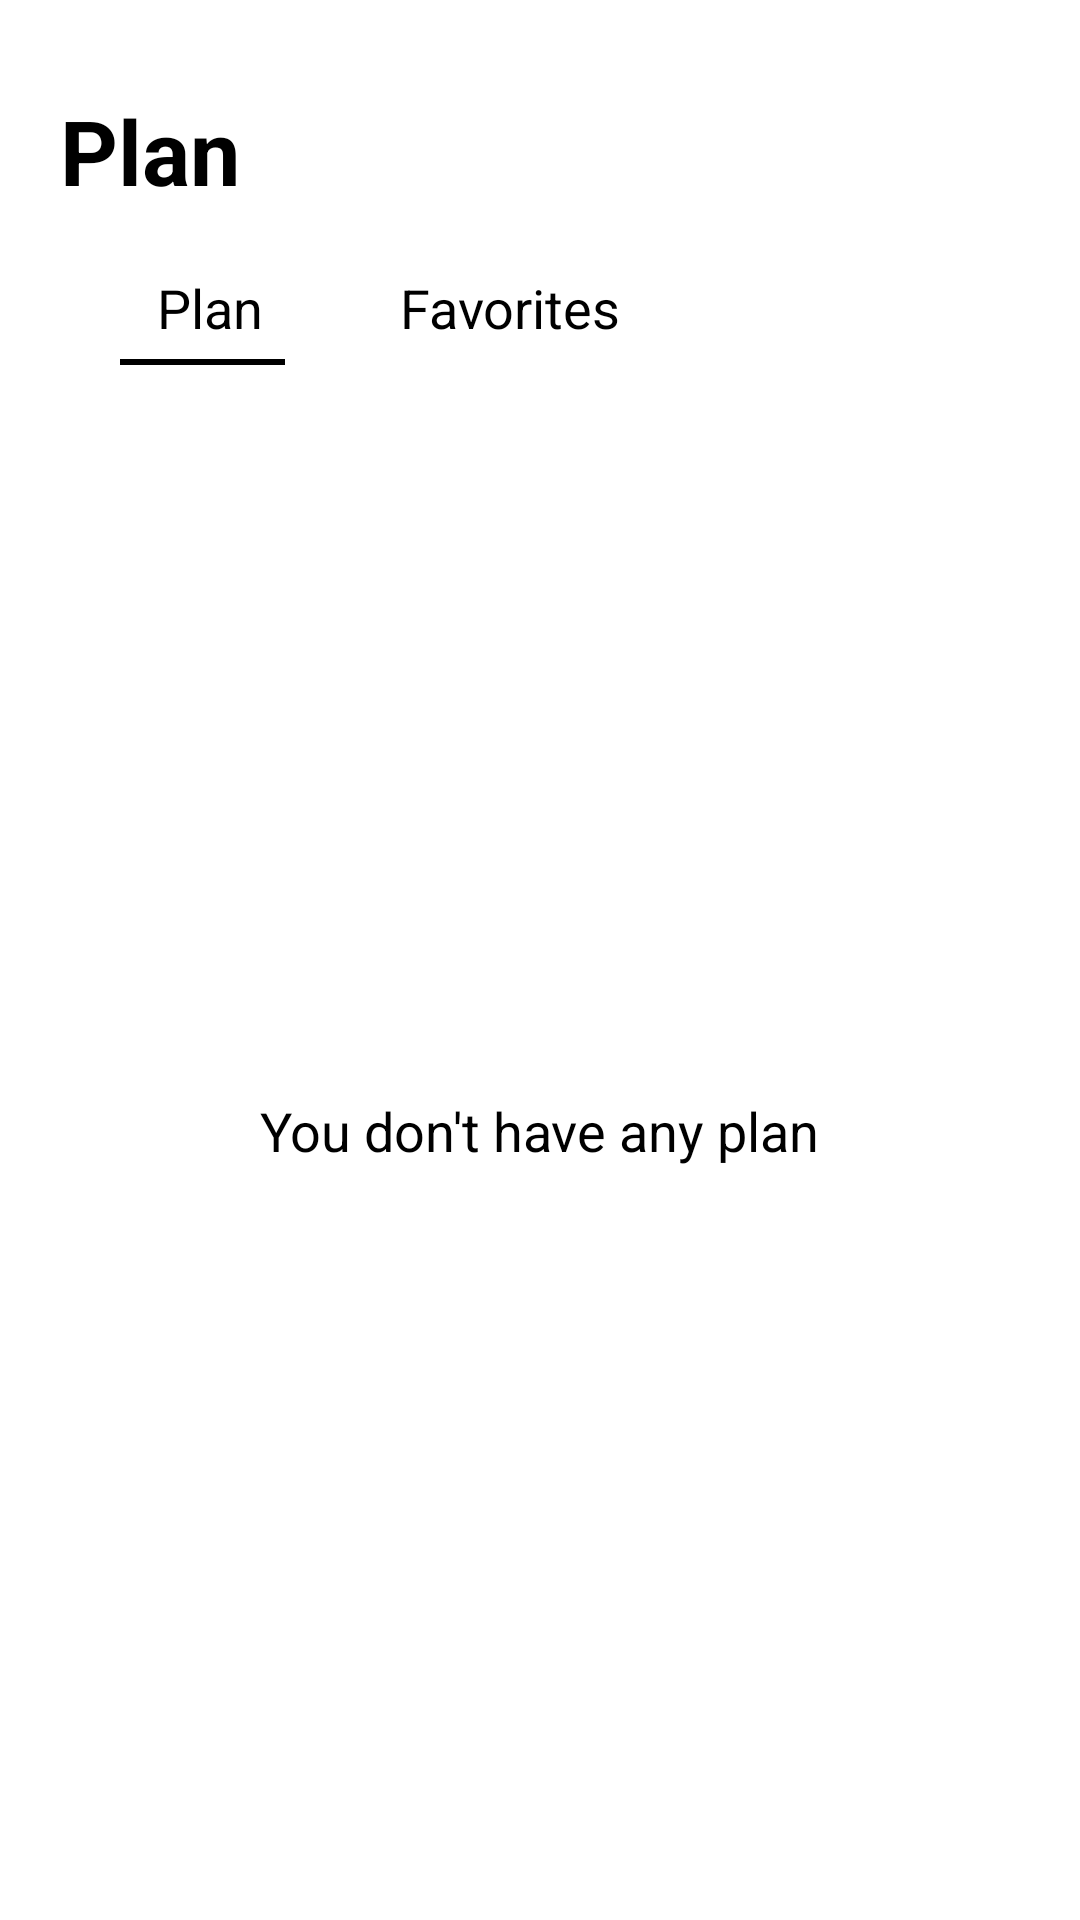

Produce the Android XML layout that renders to this screen, including the resource entries it uses.
<!-- AndroidManifest.xml: application theme Theme.AutoImageSlider -->
<!-- res/layout/fragment_plan.xml -->
<?xml version="1.0" encoding="utf-8"?>
<RelativeLayout
    xmlns:android="http://schemas.android.com/apk/res/android"
    xmlns:tools="http://schemas.android.com/tools"
    android:layout_width="match_parent"
    android:layout_height="match_parent"
    tools:context=".Plan"
    android:fitsSystemWindows="true"
    >

    
    <TextView
        android:layout_width="wrap_content"
        android:layout_height="wrap_content"
        android:text="@string/plan"
        android:textStyle="bold"
        android:textSize="30sp"
        android:layout_marginTop="30dp"
        android:layout_marginStart="20dp"
        android:textColor="@color/black"
        android:id="@+id/textviewId"
        />

    <TextView
        android:id="@+id/textPlan"
        android:layout_width="100dp"
        android:layout_below="@+id/textviewId"
        android:layout_marginTop="20dp"
        android:layout_height="wrap_content"
        android:layout_weight="1"
        android:layout_marginStart="20dp"
        android:clickable="true"
        android:gravity="center"
        android:text="Plan"
        android:textColor="@android:color/black"
        android:textSize="18sp" />

    <TextView
        android:id="@+id/textFavorites"
        android:layout_width="100dp"
        android:layout_height="wrap_content"
        android:layout_weight="1"
        android:layout_below="@+id/textviewId"
        android:clickable="true"
        android:gravity="center"
        android:layout_marginTop="20dp"
        android:layout_marginStart="120dp"
        android:text="Favorites"
        android:textColor="@android:color/black"
        android:textSize="18sp" />

    <View
        android:id="@+id/indicator"
        android:layout_width="55dp"
        android:layout_height="2dp"
        android:layout_weight="2"
        android:layout_marginTop="5dp"
        android:background="@android:color/black"
        android:layout_below="@+id/textPlan"
        android:layout_marginStart="40dp"
        />


    <TextView
        android:id="@+id/planMessageTextView"
        android:layout_width="wrap_content"
        android:layout_height="wrap_content"
        android:layout_below="@id/textPlan"
        android:text="@string/you_don_t_have_any_plan"
        android:visibility="visible"
        android:textColor="@color/black"
        android:textSize="18sp"
        android:layout_centerInParent="true"
        android:layout_marginTop="250dp"
        />

    <TextView
        android:id="@+id/favoritesMessageTextView"
        android:layout_width="wrap_content"
        android:layout_height="wrap_content"
        android:layout_below="@id/textFavorites"
        android:layout_centerHorizontal="true"
        android:text="@string/you_don_t_have_any_favorites"
        android:visibility="gone"
        android:textColor="@color/black"
        android:textSize="18sp"
        android:layout_marginTop="250dp"
        />

    <LinearLayout
        android:id="@+id/favoritesContainer"
        android:layout_width="match_parent"
        android:layout_height="match_parent"
        android:orientation="vertical"
        android:layout_below="@+id/textPlan"
        >


    </LinearLayout>





</RelativeLayout>
<!-- resources referenced by this layout -->
<resources>
  <color name="black">#FF000000</color>
  <string name="plan">Plan</string>
  <string name="you_don_t_have_any_favorites">You don\'t have any favorites</string>
  <string name="you_don_t_have_any_plan">You don\'t have any plan</string>
  <style name="Theme.AutoImageSlider" parent="Base.Theme.AutoImageSlider">
          
          <item name="android:navigationBarColor">@android:color/transparent</item>
          <item name="android:statusBarColor">@android:color/transparent</item>
          <item name="android:windowLightStatusBar">?attr/isLightTheme</item>
      </style>
</resources>
